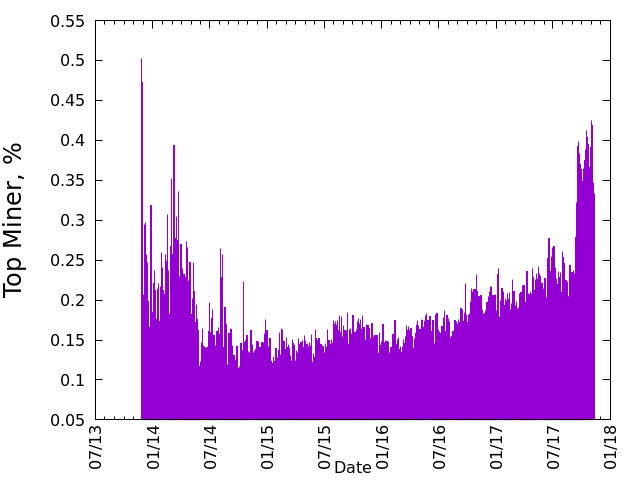

The data file committed next to this chart (first rows):
Time, Share
1385337589, 0.5027
1385423926, 0.4577
1385510218, 0.4722
1385596311, 0.3668
1385682872, 0.1891
1385769582, 0.189
1385855897, 0.2072
1385933243, 0.1413
1386016051, 0.1984
1386114864, 0.2948
1386194944, 0.2414
1386287367, 0.2567
1386374243, 0.1424
1386460664, 0.2976
1386546433, 0.2713
1386632657, 0.2106
1386719350, 0.2435
1386804881, 0.2568
1386889969, 0.1645
1386974295, 0.2464
1387064683, 0.1931
1387151993, 0.1986
1387238260, 0.1503
1387324386, 0.1346
1387411093, 0.1657
1387497389, 0.1602
1387583771, 0.1481
1387664919, 0.1349
1387756553, 0.1019
1387843175, 0.134
1387926172, 0.1596
1388015480, 0.3184
1388090370, 0.1505
1388187519, 0.1186
1388273190, 0.1419
1388336897, 0.1435
1388445172, 0.1434
1388534189, 0.1847
1388619127, 0.1155
1388706102, 0.1667
1388793427, 0.2212
1388878915, 0.1573
1388965350, 0.2367
1389052251, 0.2236
1389138122, 0.2125
1389224463, 0.1661
1389311760, 0.2028
1389397249, 0.1762
1389483650, 0.1312
1389567888, 0.1273
1389657254, 0.1659
1389742820, 0.1833
1389830294, 0.2142
1389916772, 0.1755
1390002839, 0.2208
1390089411, 0.1891
1390174068, 0.1726
1390261809, 0.1594
1390348079, 0.1397
1390434238, 0.1204
... 1,389 more rows
